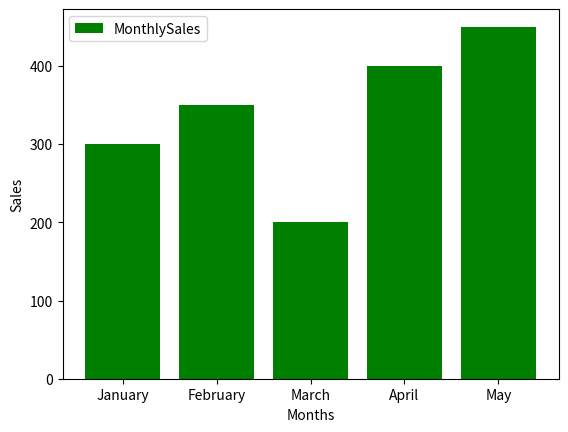

This figure's Python source:
import matplotlib.pyplot as plt

Months=["January","February","March","April","May"]
Sales=[300,350,200,400,450]

plt.bar(Months,Sales,color="green",label="MonthlySales")
plt.xlabel("Months")
plt.ylabel("Sales")
plt.legend()
plt.show()    
     